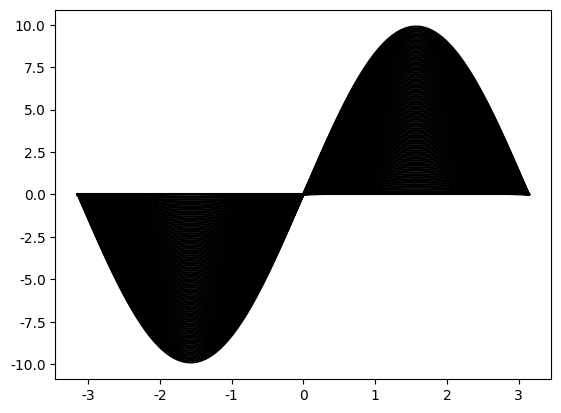

Write Python code to recreate this figure.

# 基础操作

import seaborn as sns

import numpy as np

import  matplotlib.pyplot as plt

import matplotlib as mpt




x=np.linspace(-np.pi,np.pi,100)

for i in range(100):
    plt.plot(x,np.sin(x)*(i*0.1),c="black")

sns.set()
plt.show()






